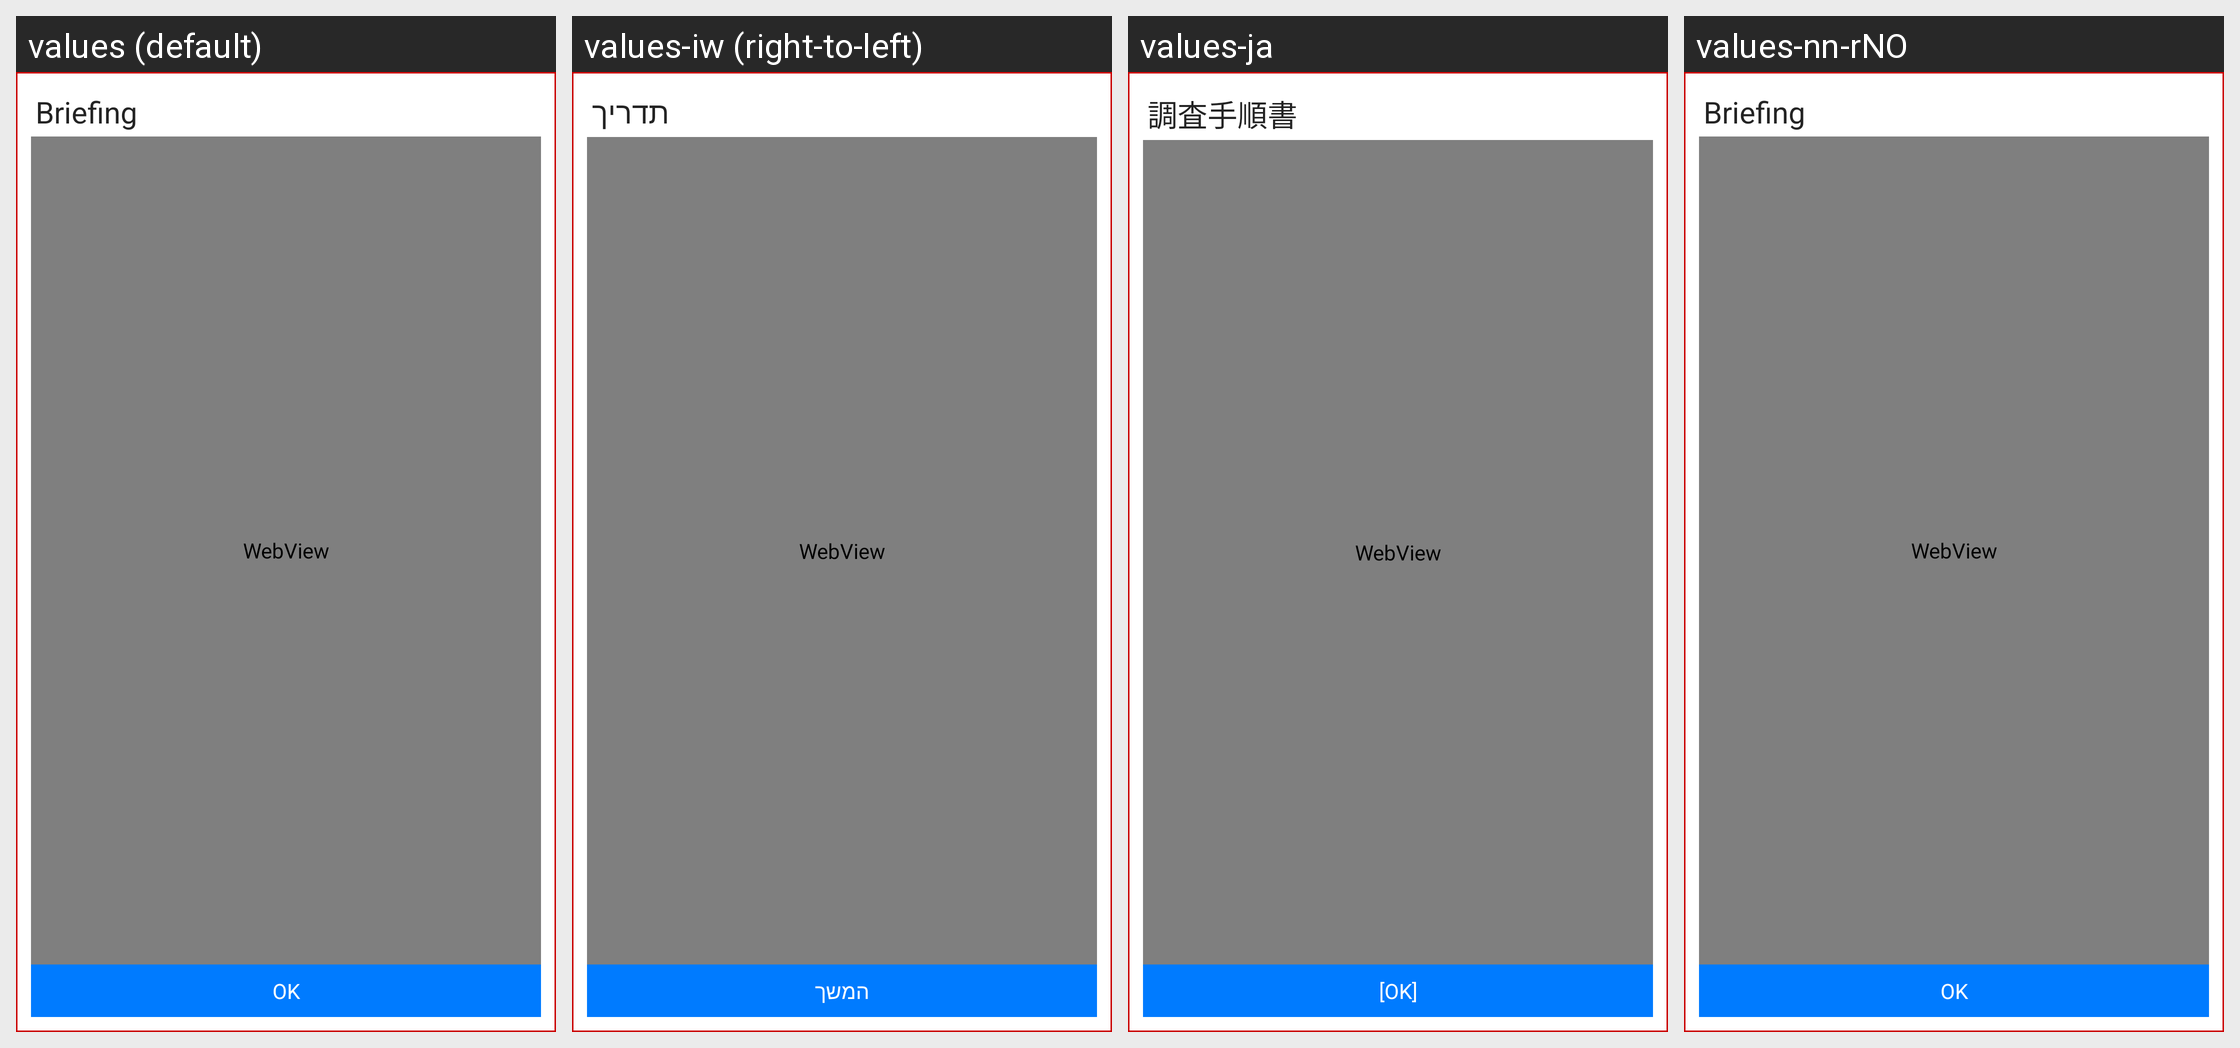

The Android screen above is rendered under several locales of the same app. Produce the string resources it draws, with the default and per-locale values.
Android screen res/layout/dialog_briefing.xml rendered under 4 locales, left to right: values (default), values-iw (right-to-left), values-ja, values-nn-rNO. Device: Nexus 5 (rendered at 1080×1920; each locale shown at half size, 540×960, under a caption strip naming it); theme android:Theme.NoTitleBar.
Other locales in the repository, not shown: values-bg, values-cs, values-fr, values-ga, values-hi, values-it, values-km, values-nb-rNO, values-pt, values-ro, values-ru, values-sp, values-sv, values-tr, values-zh.
Strings drawn on this screen, with the default value and each locale's value (text and hints the layout hard-codes, and strings that could not be matched under every locale, appear in the picture but are not listed):

txt_briefing
  values: Briefing
  values-iw: תדריך
  values-ja: 調査手順書
  values-nn-rNO: Briefing

alert_btn_lbl_ok
  values: OK
  values-iw: המשך
  values-ja: [OK]
  values-nn-rNO: OK
